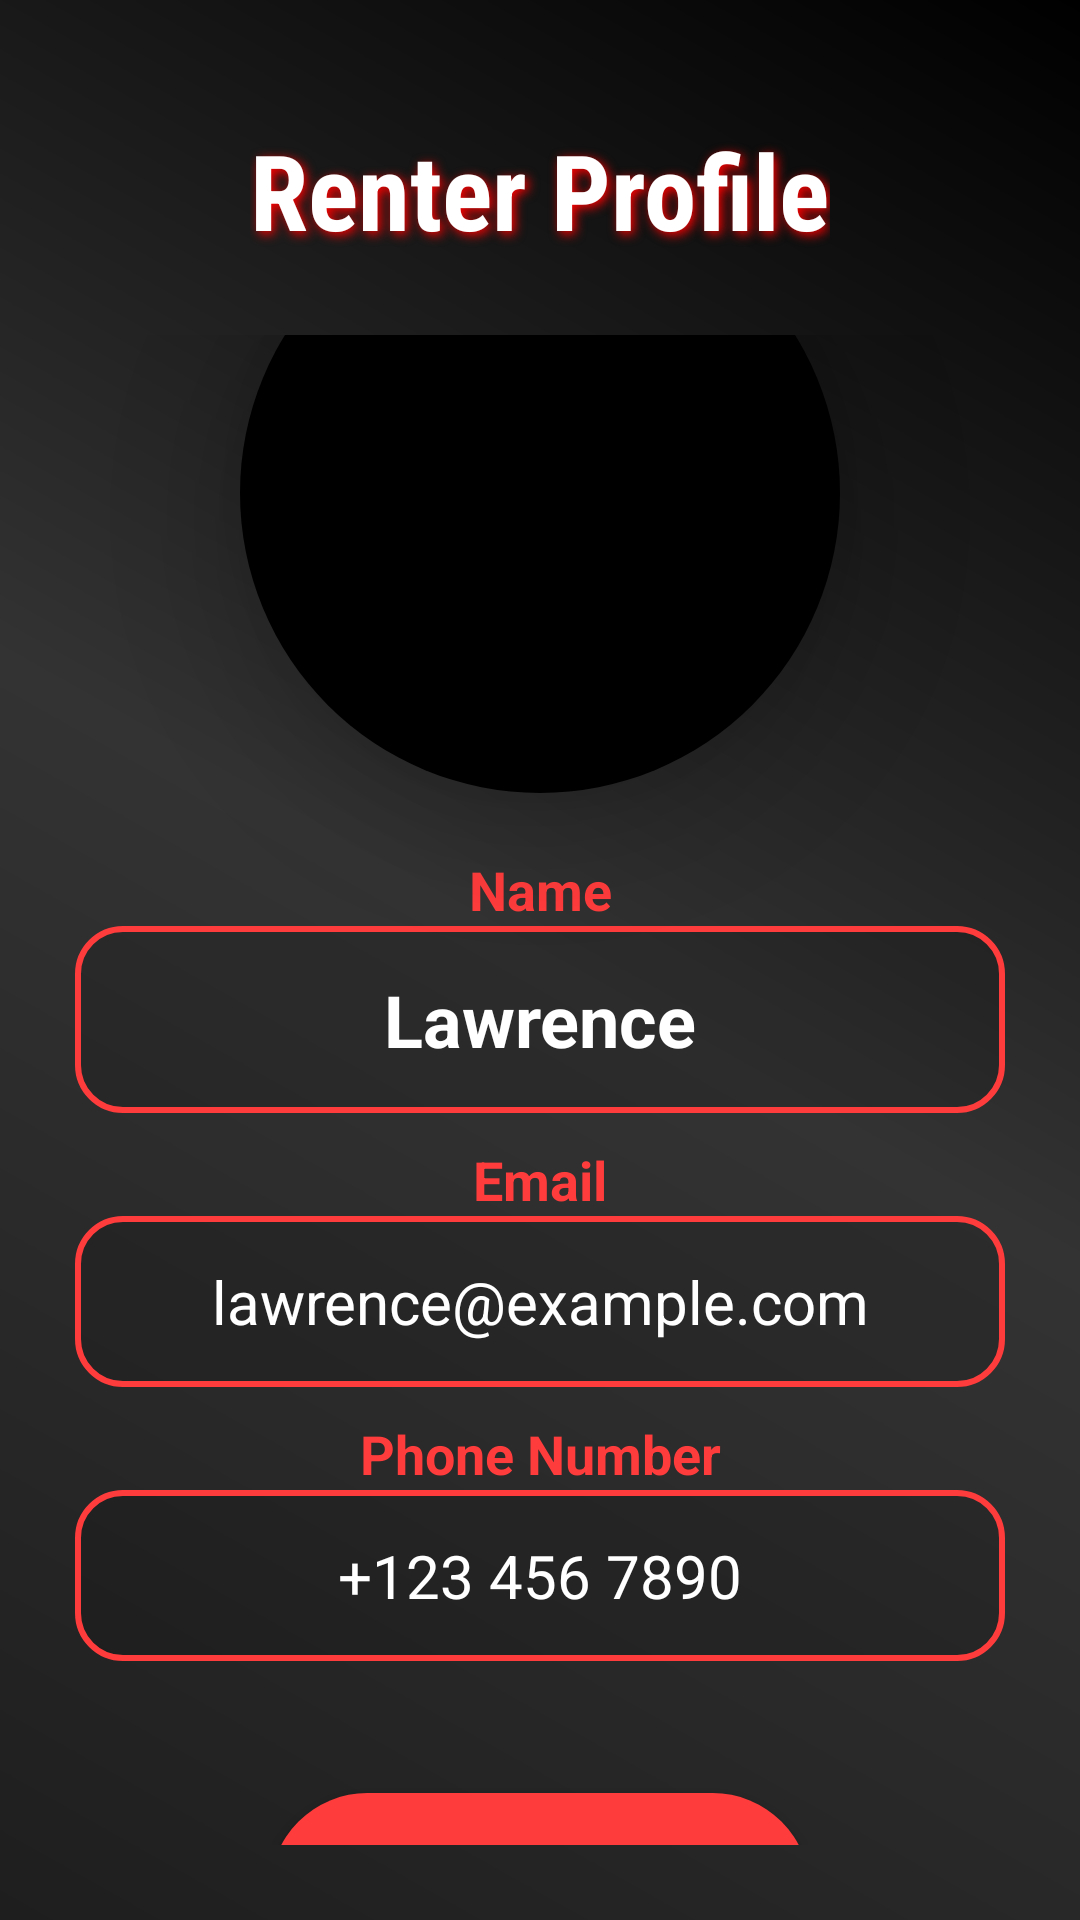

This screen was rendered from an Android layout file. Write that file and the resources it references.
<!-- AndroidManifest.xml: application theme Theme.Rentology -->
<!-- res/layout/activity_renters_profile.xml -->
<?xml version="1.0" encoding="utf-8"?>
<RelativeLayout xmlns:android="http://schemas.android.com/apk/res/android"
    xmlns:app="http://schemas.android.com/apk/res-auto"
    xmlns:tools="http://schemas.android.com/tools"
    android:id="@+id/main"
    android:layout_width="match_parent"
    android:layout_height="match_parent"
    tools:context=".renters_profile"
    android:background="@drawable/background_gradient">

    <ImageView
        android:id="@+id/backButton"
        android:layout_width="50dp"
        android:layout_height="30dp"
        android:src="@drawable/arrow_back"
        android:layout_marginTop="30dp"
        android:layout_marginLeft="10dp"
        android:tint="@color/white"
        android:layout_alignParentStart="true"
        android:clickable="true"
        android:focusable="true"
        android:contentDescription="Back Button"/>

    <TextView
        android:id="@+id/profileTitle"
        android:layout_width="wrap_content"
        android:layout_height="wrap_content"
        android:text="Renter Profile"
        android:textSize="35dp"
        android:textStyle="bold"
        android:textColor="@color/white"
        android:layout_centerHorizontal="true"
        android:layout_marginTop="40dp"
        android:shadowColor="#FF0000"
        android:shadowDx="3"
        android:shadowDy="3"
        android:shadowRadius="8"
        android:fontFamily="sans-serif-condensed" />


    <LinearLayout
        android:layout_width="match_parent"
        android:layout_height="wrap_content"
        android:layout_below="@id/profileTitle"
        android:padding="25dp"
        android:orientation="vertical"
        android:gravity="center"
        android:elevation="18dp"
        android:clipToOutline="true">



        <ImageView
            android:id="@+id/profileImage"
            android:layout_width="200dp"
            android:layout_height="200dp"
            android:src="@drawable/profile"
            android:scaleType="centerCrop"
            android:background="@drawable/circle_background"
            android:elevation="20dp"/>


        <TextView
            android:layout_width="match_parent"
            android:layout_height="wrap_content"
            android:text="Name"
            android:textSize="18sp"
            android:textColor="#FF3C3C"
            android:layout_marginTop="20dp"
            android:textStyle="bold"
            android:gravity="center"/>


        <EditText
            android:id="@+id/profileName"
            android:layout_width="match_parent"
            android:layout_height="wrap_content"
            android:text="Lawrence"
            android:textSize="24sp"
            android:textStyle="bold"
            android:textColor="#FFFFFF"
            android:background="@drawable/edittext_glow"
            android:gravity="center"
            android:padding="15dp"
            android:focusable="false"/>


        <TextView
            android:layout_width="match_parent"
            android:layout_height="wrap_content"
            android:text="Email"
            android:textSize="18sp"
            android:textColor="#FF3C3C"
            android:layout_marginTop="10dp"
            android:textStyle="bold"
            android:gravity="center"/>


        <EditText
            android:id="@+id/profileEmail"
            android:layout_width="match_parent"
            android:layout_height="wrap_content"
            android:text="lawrence@example.com"
            android:textSize="20dp"
            android:textColor="#FFFFFF"
            android:background="@drawable/edittext_glow"
            android:gravity="center"
            android:padding="15dp"
            android:focusable="false"/>


        <TextView
            android:layout_width="match_parent"
            android:layout_height="wrap_content"
            android:text="Phone Number"
            android:textSize="18sp"
            android:textColor="#FF3C3C"
            android:layout_marginTop="10dp"
            android:textStyle="bold"
            android:gravity="center"/>


        <EditText
            android:id="@+id/profilePhone"
            android:layout_width="match_parent"
            android:layout_height="wrap_content"
            android:text="+123 456 7890"
            android:textSize="20dp"
            android:textColor="#FFFFFF"
            android:background="@drawable/edittext_glow"
            android:gravity="center"
            android:padding="15dp"
            android:focusable="false"/>


        <TextView
            android:layout_width="match_parent"
            android:layout_height="wrap_content"
            android:text="Address"
            android:textSize="18sp"
            android:textColor="#FF3C3C"
            android:layout_marginTop="10dp"
            android:textStyle="bold"
            android:gravity="center"/>


        <EditText
            android:id="@+id/profileAddress"
            android:layout_width="match_parent"
            android:layout_height="wrap_content"
            android:text="123 Cyber Street, Future City"
            android:textSize="20dp"
            android:textColor="#FFFFFF"
            android:background="@drawable/edittext_glow"
            android:gravity="center"
            android:padding="15dp"
            android:focusable="false"/>


        <Button
            android:id="@+id/editProfileButton"
            android:layout_width="180dp"
            android:layout_height="65dp"
            android:text="Edit Profile"
            android:textSize="18dp"
            android:layout_marginTop="30dp"
            android:textColor="#FFFFFF"
            android:background="@drawable/button_glow_effect"
            android:textStyle="bold"/>
    </LinearLayout>

</RelativeLayout>
<!-- resources referenced by this layout -->
<resources>
  <!-- drawable background_gradient (drawable) -->
  <?xml version="1.0" encoding="utf-8"?>
  <shape xmlns:android="http://schemas.android.com/apk/res/android"
      android:shape="rectangle">
  
      <gradient
          android:angle="45"
          android:startColor="#1E1E1E"
          android:centerColor="#333333"
          android:endColor="#000000"
          android:type="linear"/>
  </shape>
  <!-- drawable button_glow_effect (drawable) -->
  <?xml version="1.0" encoding="utf-8"?>
  <shape xmlns:android="http://schemas.android.com/apk/res/android">
      <solid android:color="#FF3C3C"/>
      <corners android:radius="50dp"/>
      <shadow android:color="#FF3C3C" android:radius="10"/>
  </shape>
  <!-- drawable circle_background (drawable) -->
  <?xml version="1.0" encoding="utf-8"?>
  <shape xmlns:android="http://schemas.android.com/apk/res/android"
      android:shape="oval">
      <solid android:color="#000000"/>  
  </shape>
  <!-- drawable edittext_glow (drawable) -->
  <?xml version="1.0" encoding="utf-8"?>
  <shape xmlns:android="http://schemas.android.com/apk/res/android" android:shape="rectangle">
      <solid android:color="#22000000"/> 
      <stroke android:width="2dp" android:color="#FF3C3C"/> 
      <corners android:radius="15dp"/> 
      <padding android:left="10dp" android:right="10dp" android:top="8dp" android:bottom="8dp"/>
  </shape>
  <style name="Theme.Rentology" parent="Base.Theme.Rentology" />
  <style name="Base.Theme.Rentology" parent="Theme.Material3.DayNight.NoActionBar">
          
          
      </style>
  <!-- not gathered from this repository: default colours our renderer supplied (Android Studio template values) -->
  <color name="white">#FFFFFFFF</color>
</resources>
